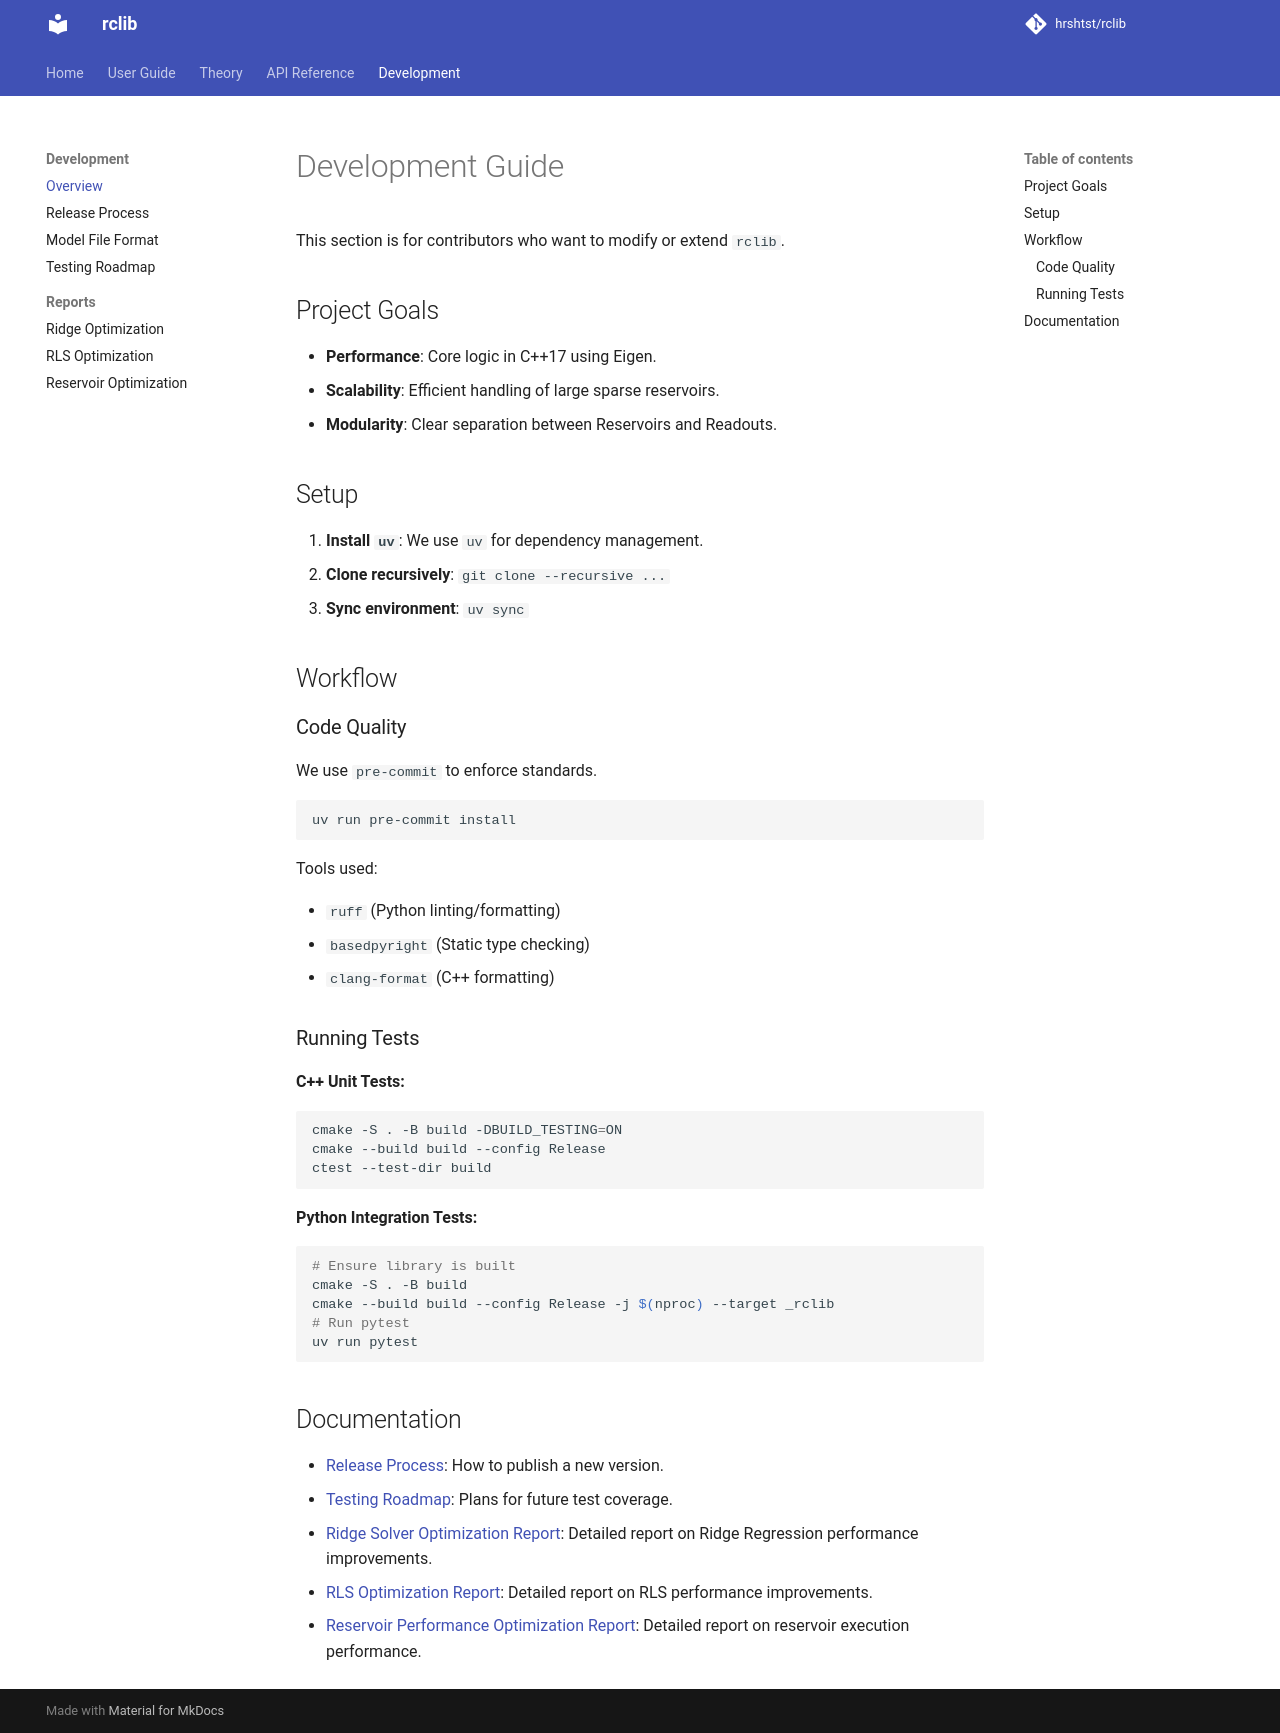

repository: hrshtst/rclib · page: development/index.html · generator: mkdocs

# Development Guide

This section is for contributors who want to modify or extend `rclib`.

## Project Goals

*   **Performance**: Core logic in C++17 using Eigen.
*   **Scalability**: Efficient handling of large sparse reservoirs.
*   **Modularity**: Clear separation between Reservoirs and Readouts.

## Setup

1.  **Install `uv`**: We use `uv` for dependency management.
2.  **Clone recursively**: `git clone --recursive ...`
3.  **Sync environment**: `uv sync`

## Workflow

### Code Quality

We use `pre-commit` to enforce standards.

```bash
uv run pre-commit install
```

Tools used:

*   `ruff` (Python linting/formatting)
*   `basedpyright` (Static type checking)
*   `clang-format` (C++ formatting)

### Running Tests

**C++ Unit Tests:**
```bash
cmake -S . -B build -DBUILD_TESTING=ON
cmake --build build --config Release
ctest --test-dir build
```

**Python Integration Tests:**
```bash
# Ensure library is built
cmake -S . -B build
cmake --build build --config Release -j $(nproc) --target _rclib
# Run pytest
uv run pytest
```

## Documentation

*   [Release Process](release_process.md): How to publish a new version.
*   [Testing Roadmap](testing_roadmap.md): Plans for future test coverage.
*   [Ridge Solver Optimization Report](reports/Ridge_Optimization_Report.md): Detailed report on Ridge Regression performance improvements.
*   [RLS Optimization Report](reports/RLS_Optimization_Report.md): Detailed report on RLS performance improvements.
*   [Reservoir Performance Optimization Report](reports/Reservoir_Optimization_Report.md): Detailed report on reservoir execution performance.
